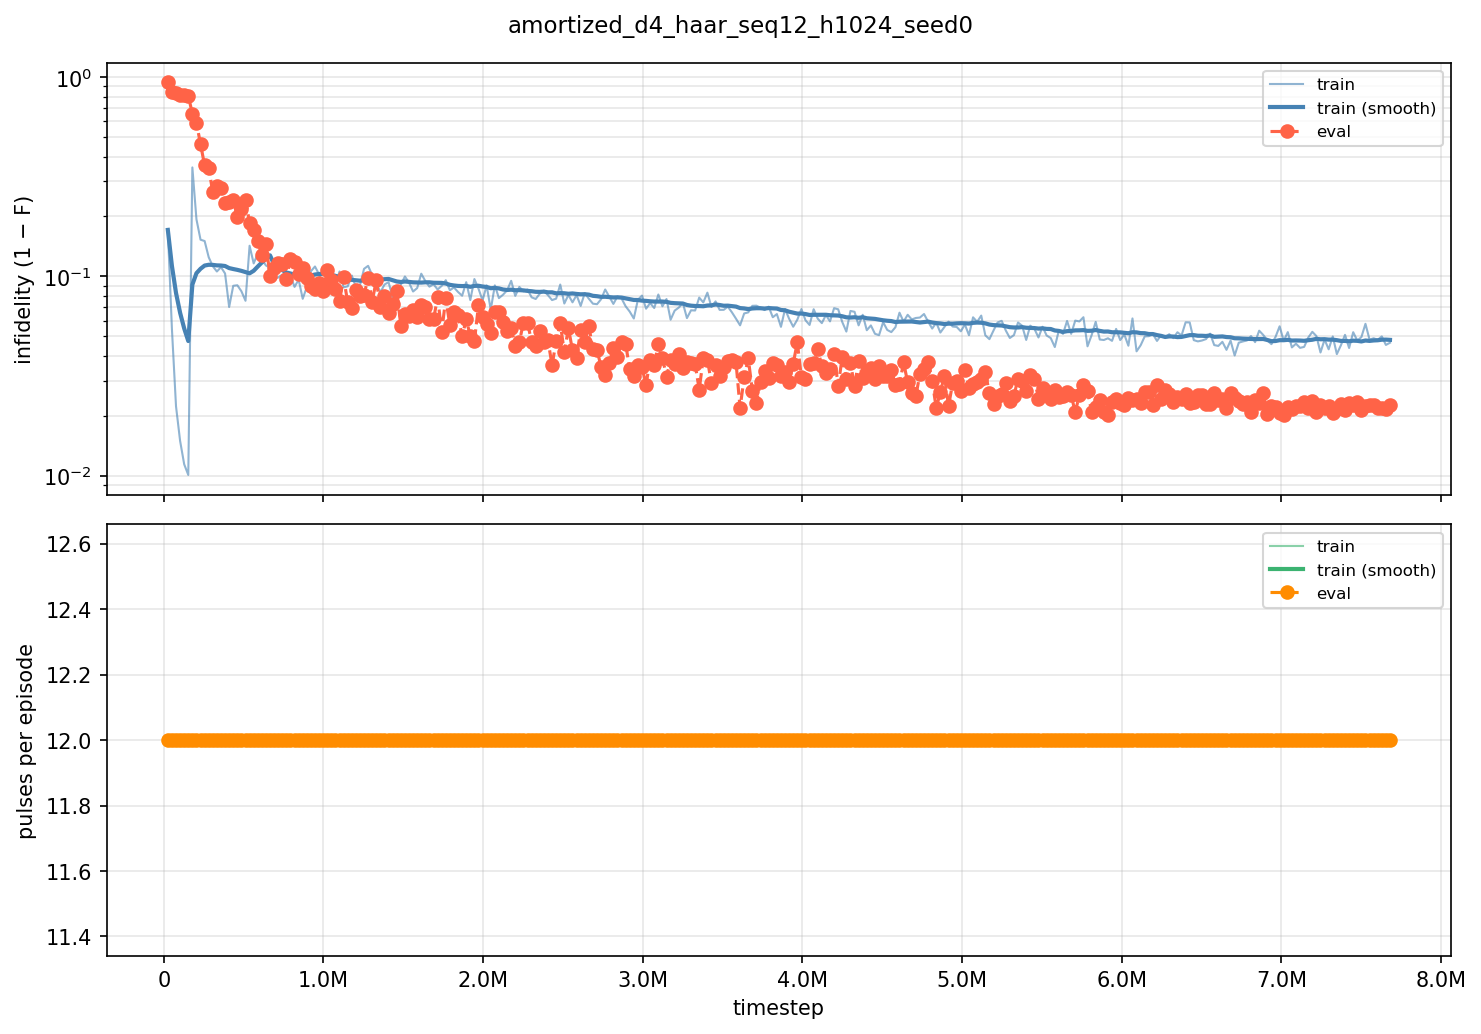

The data file committed next to this chart (first rows):
iter, timestep, episodes, train_fidelity, train_pulses, eval_fidelity, eval_pulses
100, 25600, 256, 0.8287, 12, 0.05779, 12
200, 51200, 256, 0.9456, 12, 0.1567, 12
300, 76800, 256, 0.9777, 12, 0.1631, 12
400, 102400, 256, 0.9851, 12, 0.1842, 12
500, 128000, 256, 0.9886, 12, 0.1876, 12
600, 153600, 256, 0.9899, 12, 0.1925, 12
700, 179200, 256, 0.6473, 12, 0.3433, 12
800, 204800, 256, 0.8064, 12, 0.4098, 12
900, 230400, 256, 0.8471, 12, 0.5378, 12
1000, 256000, 256, 0.8494, 12, 0.6392, 12
1100, 281600, 256, 0.8752, 12, 0.6511, 12
1200, 307200, 256, 0.8875, 12, 0.7348, 12
1300, 332800, 256, 0.8941, 12, 0.7164, 12
1400, 358400, 256, 0.8887, 12, 0.7224, 12
1500, 384000, 256, 0.8965, 12, 0.7666, 12
1600, 409600, 256, 0.9298, 12, 0.7623, 12
1700, 435200, 256, 0.9102, 12, 0.7569, 12
1800, 460800, 256, 0.9097, 12, 0.8005, 12
1900, 486400, 256, 0.9157, 12, 0.7817, 12
2000, 512000, 256, 0.9245, 12, 0.7576, 12
2100, 537600, 256, 0.8574, 12, 0.814, 12
2200, 563200, 256, 0.8837, 12, 0.8282, 12
2300, 588800, 256, 0.8701, 12, 0.8487, 12
2400, 614400, 256, 0.8781, 12, 0.8724, 12
2500, 640000, 256, 0.8865, 12, 0.8549, 12
2600, 665600, 256, 0.8894, 12, 0.899, 12
2700, 691200, 256, 0.9026, 12, 0.8891, 12
2800, 716800, 256, 0.9013, 12, 0.8827, 12
2900, 742400, 256, 0.8979, 12, 0.8847, 12
3000, 768000, 256, 0.9075, 12, 0.9028, 12
3100, 793600, 256, 0.8992, 12, 0.8772, 12
3200, 819200, 256, 0.9114, 12, 0.8821, 12
3300, 844800, 256, 0.9036, 12, 0.897, 12
3400, 870400, 256, 0.9228, 12, 0.8902, 12
3500, 896000, 256, 0.9115, 12, 0.902, 12
3600, 921600, 256, 0.8938, 12, 0.9102, 12
3700, 947200, 256, 0.8878, 12, 0.914, 12
3800, 972800, 256, 0.8976, 12, 0.9073, 12
3900, 998400, 256, 0.9115, 12, 0.9151, 12
4000, 1024000, 256, 0.8984, 12, 0.8927, 12
4100, 1049600, 256, 0.9057, 12, 0.9045, 12
4200, 1075200, 256, 0.9097, 12, 0.9134, 12
4300, 1100800, 256, 0.8941, 12, 0.9248, 12
4400, 1126400, 256, 0.9118, 12, 0.901, 12
4500, 1152000, 256, 0.9109, 12, 0.926, 12
4600, 1177600, 256, 0.8989, 12, 0.9309, 12
4700, 1203200, 256, 0.9116, 12, 0.9141, 12
4800, 1228800, 256, 0.9098, 12, 0.9205, 12
4900, 1254400, 256, 0.8908, 12, 0.9192, 12
5000, 1280000, 256, 0.8869, 12, 0.9014, 12
5100, 1305600, 256, 0.8985, 12, 0.9252, 12
5200, 1331200, 256, 0.907, 12, 0.9043, 12
5300, 1356800, 256, 0.9168, 12, 0.9296, 12
5400, 1382400, 256, 0.9089, 12, 0.9203, 12
5500, 1408000, 256, 0.9063, 12, 0.9348, 12
5600, 1433600, 256, 0.9218, 12, 0.9273, 12
5700, 1459200, 256, 0.9157, 12, 0.9152, 12
5800, 1484800, 256, 0.9091, 12, 0.9433, 12
5900, 1510400, 256, 0.9, 12, 0.9354, 12
6000, 1536000, 256, 0.9068, 12, 0.9365, 12
... 240 more rows
